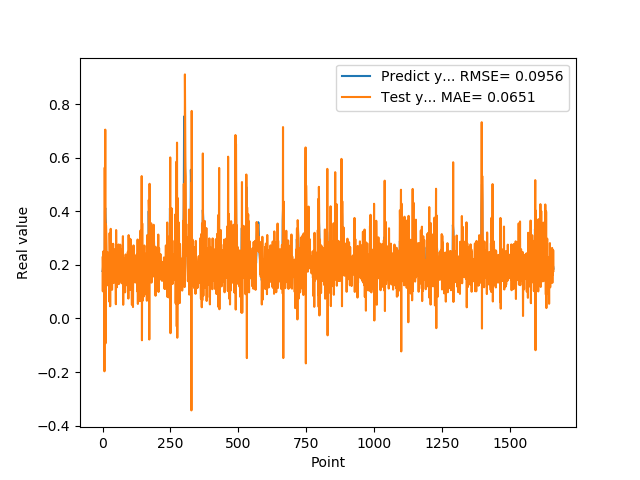

The data file committed next to this chart (first rows):
1.769561022520000082e-01, 2.275731567092227625e-01
1.810430586339999981e-01, 1.012161070482940073e-01
1.955727785830000398e-01, 2.233129651544017158e-01
1.954265981910000005e-01, 2.504251007176311328e-01
2.004670947789999880e-01, 1.681551988159926680e-01
2.029463946819999587e-01, 2.118237358273739601e-01
0.000000000000000000e+00, 2.047729701063675523e-01
1.862521618600000151e-01, -1.971651558903124435e-01
1.862153261900000301e-01, 5.630287151255362055e-01
4.038094580169999670e-01, 9.355625104457418462e-02
4.118085205549999461e-01, 7.046460140115241577e-01
3.743042349819999948e-01, -9.282366360842130015e-02
3.571429848669999685e-01, 3.529286870576330837e-01
2.572054266930000055e-01, 3.459651894234029856e-01
2.409307956699999753e-01, 3.048724708662551297e-01
2.253161966800000249e-01, 2.061337390935515101e-01
1.935185044999999937e-01, 1.864563038778917770e-01
1.787700653079999924e-01, 1.612008058450500325e-01
1.622045934200000150e-01, 2.469944591197840156e-01
1.761920750140000269e-01, 1.237333139750262934e-01
1.883655935530000325e-01, 2.448824025935499582e-01
1.861467957499999548e-01, 1.985546005648877732e-01
1.954913884399999968e-01, 1.635914983112614907e-01
1.954011768099999935e-01, 2.287283801014519113e-01
1.660518944260000185e-01, 1.894252305432509165e-01
1.907722949980000249e-01, 6.274685216277059441e-02
2.156041562559999625e-01, 3.186071083355818123e-01
1.898660957809999716e-01, 2.517945285577045667e-01
1.770474612709999895e-01, 4.532340836090070768e-02
2.001174986360000074e-01, 1.875453635233711447e-01
1.948629021640000125e-01, 3.345440629966086599e-01
1.922753006219999894e-01, 1.146082581813249457e-01
1.779100298880000042e-01, 1.978672675156034344e-01
1.810636967419999854e-01, 1.624532872829040353e-01
1.680064052340000114e-01, 2.014755354856596348e-01
1.635809391740000174e-01, 1.071498641432136745e-01
1.706920862200000111e-01, 1.854818825898107149e-01
1.916799396280000345e-01, 2.443666301723316503e-01
2.085516005749999957e-01, 1.753263728299709334e-01
2.058236002919999752e-01, 2.788415509646438584e-01
1.828240007160000513e-01, 1.622615488819102447e-01
1.857409924269999846e-01, 1.324284328234470731e-01
1.775099337099999841e-01, 2.178651395871223639e-01
1.752161234619999952e-01, 1.490783090851601489e-01
1.971126049759999999e-01, 1.949646589768682936e-01
1.845117062330000057e-01, 2.319686608846207587e-01
1.984785944219999987e-01, 1.432456757311736939e-01
2.143009155989999692e-01, 2.595213125978746427e-01
1.841159015890000139e-01, 2.213830552172189603e-01
2.104043960570000094e-01, 5.317811451799113465e-02
2.032361328599999739e-01, 3.299307721086743861e-01
2.088565975429999833e-01, 2.083602952369995043e-01
1.960448026660000231e-01, 2.039870945600570640e-01
1.900728046889999523e-01, 1.164140800277094073e-01
1.658952832220000062e-01, 2.025298715405070282e-01
1.872539073229999851e-01, 1.507515423721299541e-01
1.852532625200000171e-01, 2.229825553538468397e-01
1.799222826959999966e-01, 1.674883088011159260e-01
2.012764066460000223e-01, 2.005449121365728837e-01
1.978618204589999985e-01, 2.761320257641275422e-01
1.950792670250000027e-01, 1.283088906079012104e-01
... 1,599 more rows
